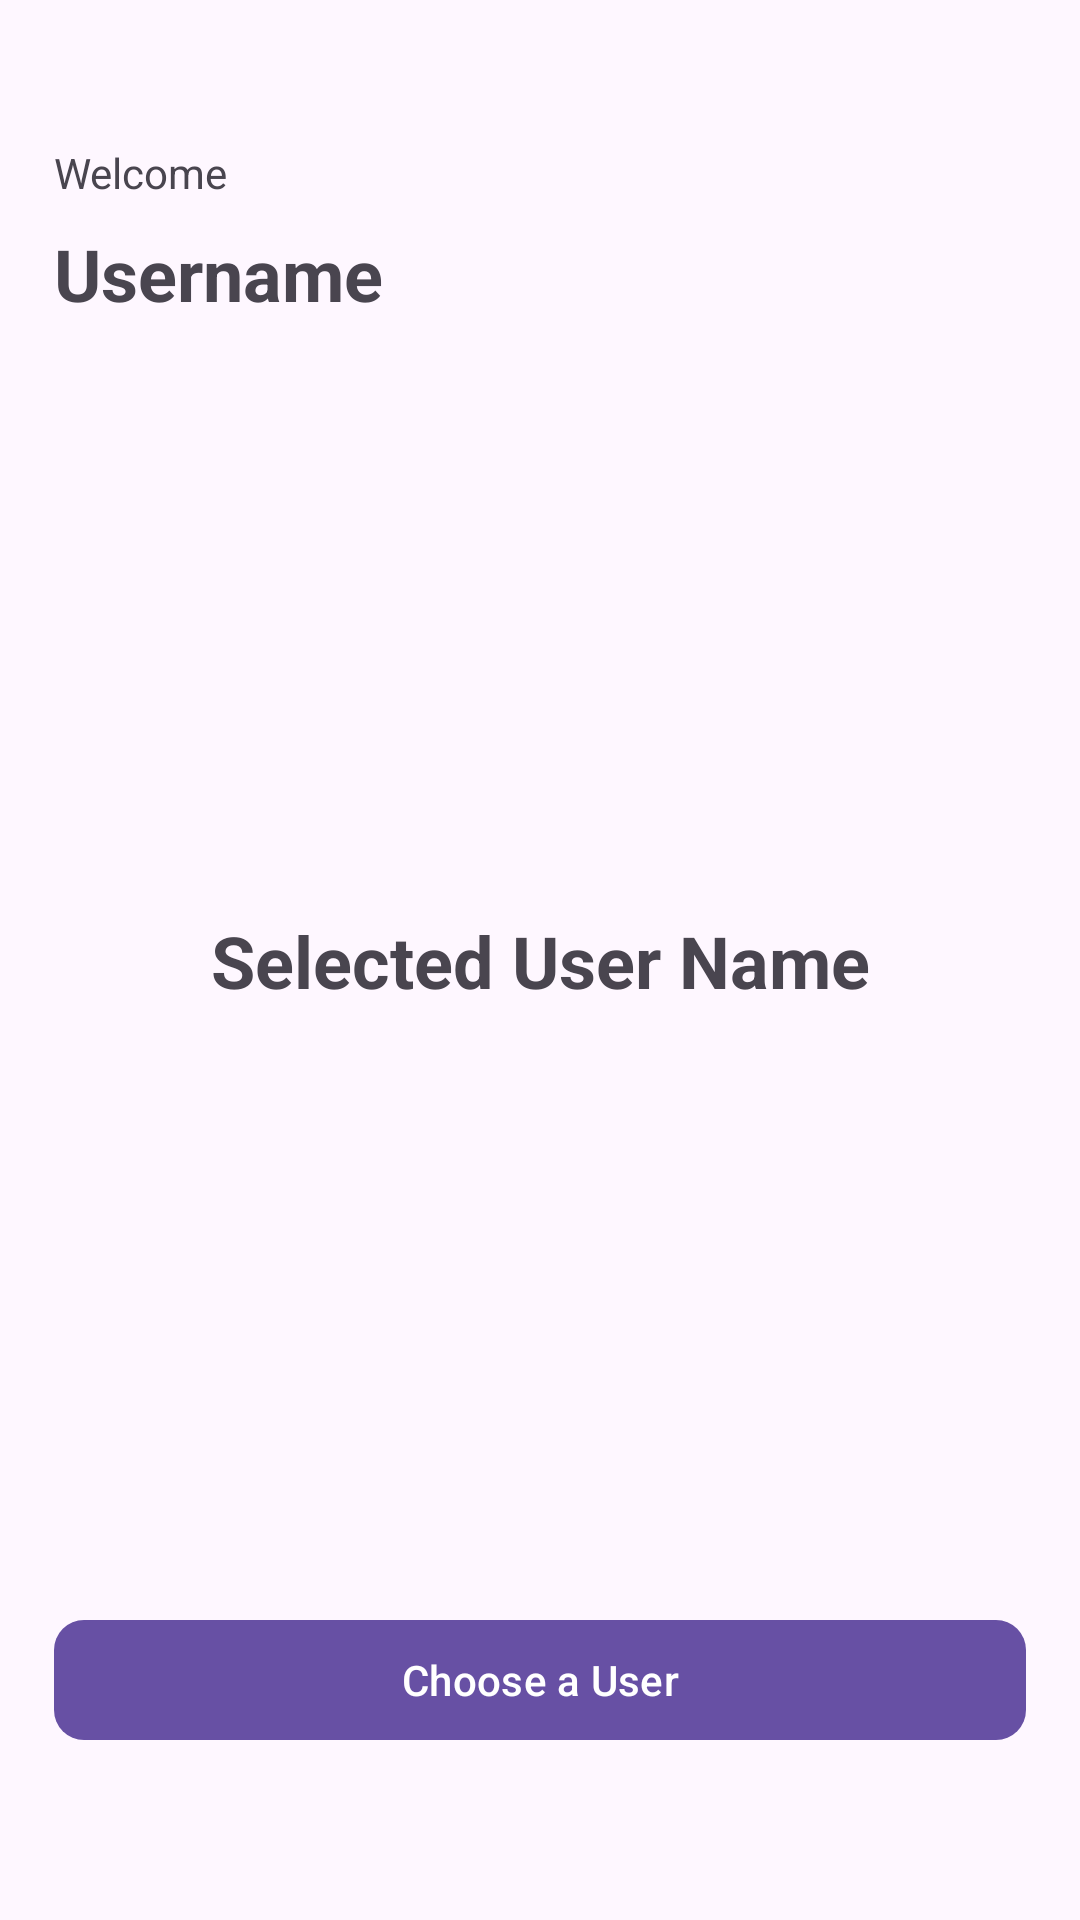

The Android layout XML behind this screen, and the referenced resources:
<!-- AndroidManifest.xml: application theme Theme.SuitMediaMobileTestIntern -->
<!-- res/layout/activity_second.xml -->
<?xml version="1.0" encoding="utf-8"?>
<androidx.constraintlayout.widget.ConstraintLayout xmlns:android="http://schemas.android.com/apk/res/android"
    xmlns:app="http://schemas.android.com/apk/res-auto"
    xmlns:tools="http://schemas.android.com/tools"
    android:layout_width="match_parent"
    android:layout_height="match_parent"
    android:paddingHorizontal="18dp"
    tools:context=".ui.second.SecondActivity">

    <TextView
        android:id="@+id/textView"
        android:layout_width="wrap_content"
        android:layout_height="wrap_content"
        android:layout_marginTop="48dp"
        android:text="@string/welcome"
        app:layout_constraintStart_toStartOf="parent"
        app:layout_constraintTop_toTopOf="parent" />

    <TextView
        android:id="@+id/tv_username"
        android:layout_width="wrap_content"
        android:layout_height="wrap_content"
        android:layout_marginTop="8dp"
        android:text="@string/username"
        android:textSize="24sp"
        android:textStyle="bold"
        app:layout_constraintStart_toStartOf="parent"
        app:layout_constraintTop_toBottomOf="@+id/textView" />

    <TextView
        android:id="@+id/tv_selected_username"
        android:layout_width="0dp"
        android:layout_height="wrap_content"
        android:ellipsize="end"
        android:text="@string/selected_user_name"
        android:textAlignment="center"
        android:textSize="24sp"
        android:textStyle="bold"
        app:layout_constraintBottom_toBottomOf="parent"
        app:layout_constraintEnd_toEndOf="parent"
        app:layout_constraintStart_toStartOf="parent"
        app:layout_constraintTop_toTopOf="parent" />

    <com.google.android.material.button.MaterialButton
        android:id="@+id/btn_second_next"
        android:layout_width="match_parent"
        android:layout_height="wrap_content"
        android:layout_marginBottom="56dp"
        android:text="@string/btnname_choose_a_user"
        app:cornerRadius="10dp"
        app:layout_constraintBottom_toBottomOf="parent"
        app:layout_constraintEnd_toEndOf="parent"
        app:layout_constraintStart_toStartOf="parent" />
</androidx.constraintlayout.widget.ConstraintLayout>
<!-- resources referenced by this layout -->
<resources>
  <string name="btnname_choose_a_user">Choose a User</string>
  <string name="selected_user_name">Selected User Name</string>
  <string name="username">Username</string>
  <string name="welcome">Welcome</string>
  <style name="Theme.SuitMediaMobileTestIntern" parent="Base.Theme.SuitMediaMobileTestIntern" />
  <style name="Base.Theme.SuitMediaMobileTestIntern" parent="Theme.Material3.DayNight">
          
          
      </style>
</resources>
